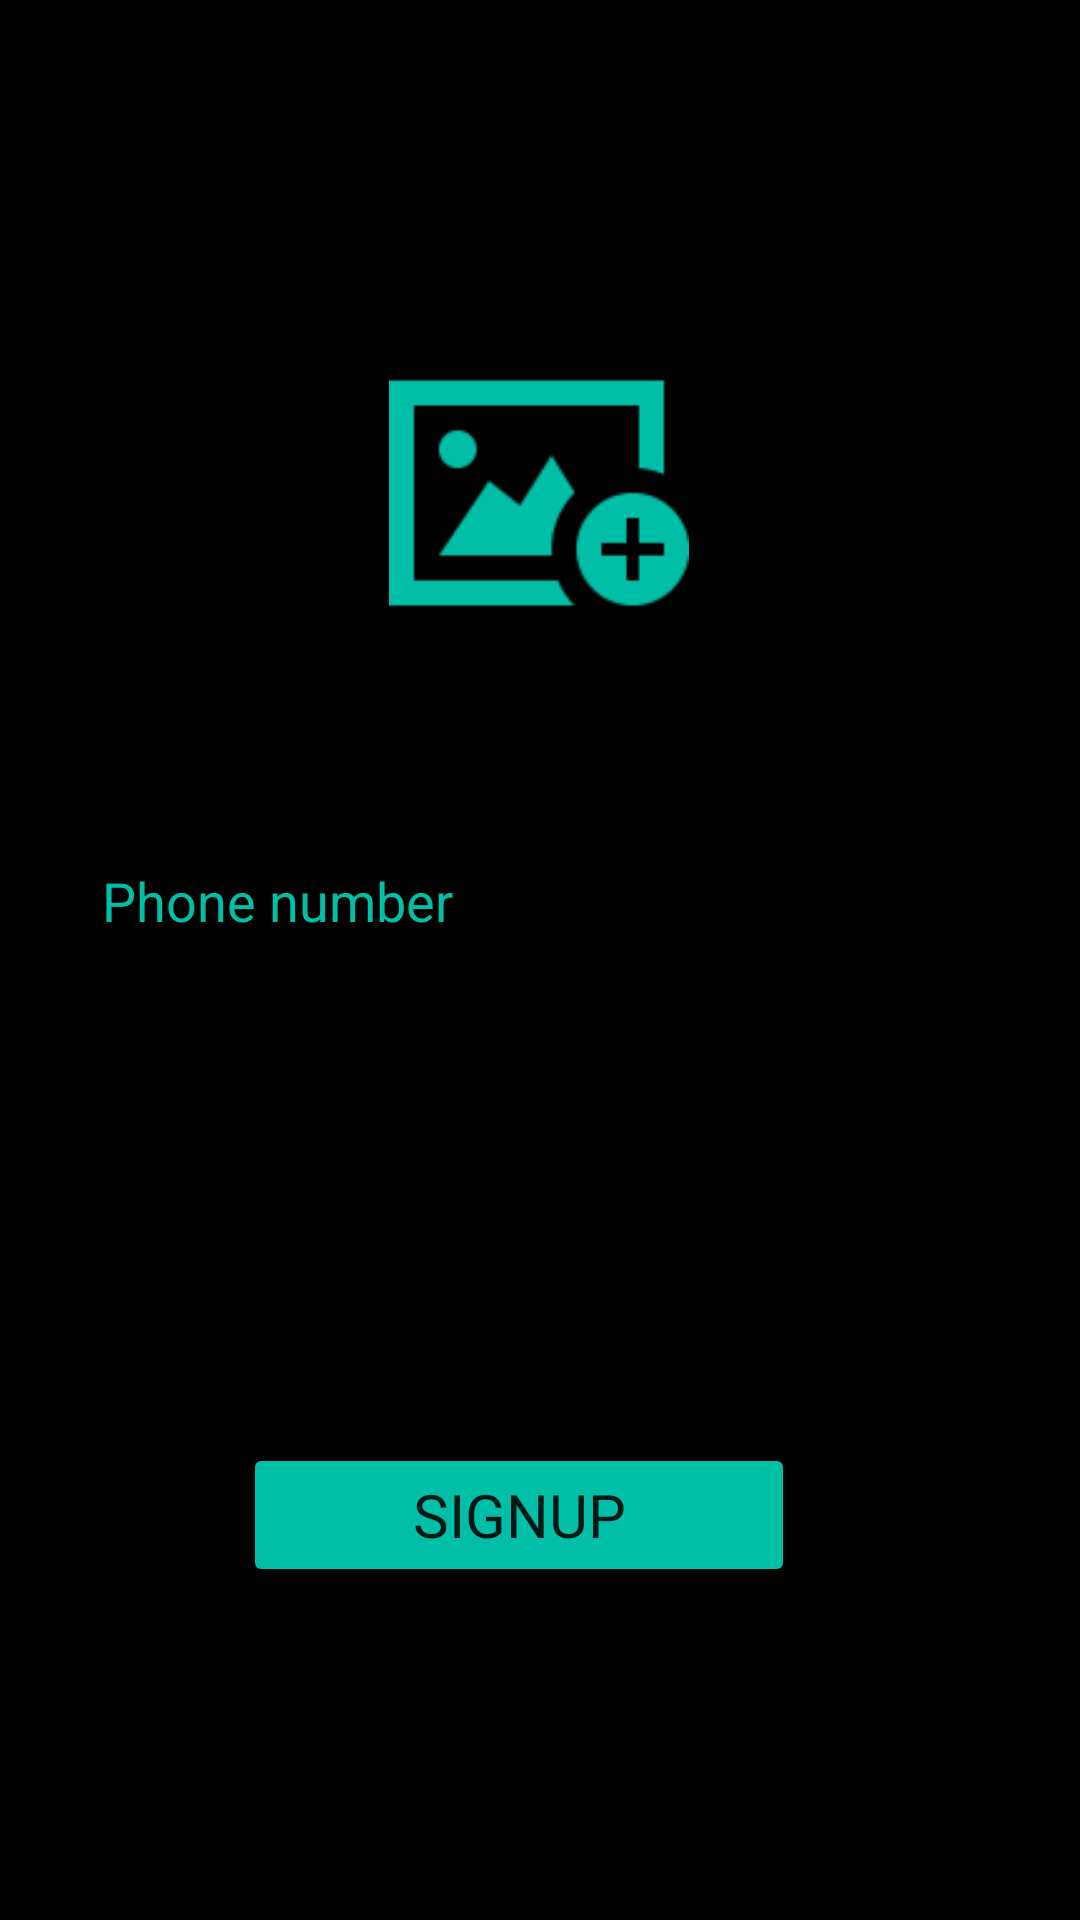

Write the Android layout XML for this screen, with the resource values it uses.
<!-- AndroidManifest.xml: application theme Theme.CodeHub -->
<!-- res/layout/activity_add_info.xml -->
<?xml version="1.0" encoding="utf-8"?>
<RelativeLayout xmlns:android="http://schemas.android.com/apk/res/android"
    xmlns:app="http://schemas.android.com/apk/res-auto"
    xmlns:tools="http://schemas.android.com/tools"
    android:layout_width="match_parent"
    android:layout_height="match_parent"
    android:background="@color/black"
    tools:context=".AddInfo">

    <androidx.cardview.widget.CardView
        android:layout_width="match_parent"
        android:layout_height="wrap_content"
        android:layout_alignParentTop="true"
        android:layout_alignParentBottom="true"
        android:layout_centerHorizontal="true"
        android:layout_marginTop="0dp"
        android:layout_marginBottom="231dp"
        android:backgroundTint="@color/black"
        android:elevation="4dp">

        <LinearLayout
            android:layout_width="wrap_content"
            android:layout_height="wrap_content"
            android:layout_gravity="center"
            android:orientation="vertical">

            <androidx.cardview.widget.CardView
                android:layout_width="165dp"
                android:layout_height="152dp"
                android:elevation="10dp"
                app:cardCornerRadius="500dp"
                android:layout_gravity="center"
                android:backgroundTint="@color/black">

                <ImageView
                    android:id="@+id/uploadImg"
                    android:layout_width="100dp"
                    android:layout_height="100dp"
                    android:layout_gravity="center"
                    android:background="@color/black"
                    android:src="@drawable/upload_img"
                    android:scaleType="centerCrop"/>

            </androidx.cardview.widget.CardView>

            <EditText
                android:id="@+id/phno"
                android:layout_width="wrap_content"
                android:layout_height="wrap_content"
                android:layout_marginTop="40dp"
                android:width="332dp"
                android:height="40dp"
                android:background="@drawable/signup_edit_txt_background"
                android:hint="Phone number"
                android:textColor="#00BFA6"
                android:textColorHint="#00BFA6" />
        </LinearLayout>

    </androidx.cardview.widget.CardView>

    <Button
        android:id="@+id/signup"
        android:layout_width="184dp"
        android:layout_height="48dp"
        android:layout_alignParentEnd="true"
        android:layout_alignParentBottom="true"
        android:layout_centerHorizontal="true"
        android:layout_marginEnd="95dp"
        android:layout_marginBottom="111dp"
        android:backgroundTint="#00BFA6"
        android:fontFamily="@font/roboto_mono_bold"
        android:text="SIGNUP"
        android:textSize="20sp" />


</RelativeLayout>
<!-- resources referenced by this layout -->
<resources>
  <color name="black">#FF000000</color>
  <!-- drawable signup_edit_txt_background (drawable) -->
  <?xml version="1.0" encoding="utf-8"?>
  <selector xmlns:android="http://schemas.android.com/apk/res/android">
      <item android:state_selected="true">
          <shape android:shape="rectangle">
              <padding android:left="20dp" android:right="20dp"/>
              <corners android:radius="20dp" />
          </shape>
      </item>
      <item>
          <shape android:shape="rectangle">
              <padding android:left="20dp" android:right="20dp"/>
              <stroke android:width="2dp"/>
              <corners android:radius="20dp"/>
          </shape>
      </item>
  </selector>
  <!-- drawable upload_img: png bitmap (drawable, 2876 bytes) -->
  <style name="Theme.CodeHub" parent="Theme.MaterialComponents.DayNight.DarkActionBar">
          
          <item name="colorPrimary">@color/color_primary</item>
          <item name="colorPrimaryVariant">@color/color_secondary</item>
          <item name="colorOnPrimary">@color/white</item>
          <item name="android:textColorTertiary">@color/black</item>
          
          <item name="colorSecondary">@color/color_secondary</item>
          <item name="colorSecondaryVariant">@color/color_tertiary</item>
          <item name="colorOnSecondary">@color/black</item>
          
          <item name="android:statusBarColor">?attr/colorPrimaryVariant</item>
          
      </style>
  <color name="color_primary">#7371FC</color>
  <color name="color_secondary">#A594F9</color>
  <color name="white">#FFFFFFFF</color>
  <color name="color_tertiary">#CDC1FF</color>
</resources>
